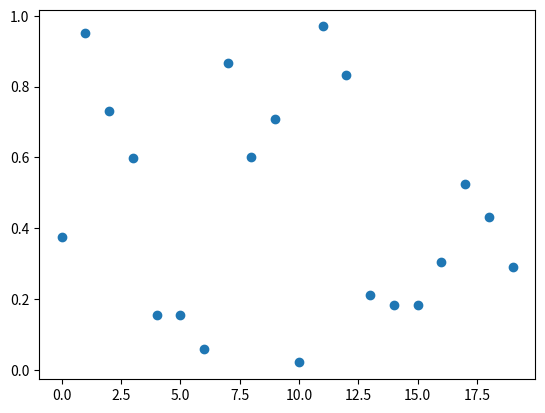

This chart was generated by the following Python code:
import matplotlib.pyplot as plt
from matplotlib.offsetbox import OffsetImage, AnnotationBbox
import numpy as np

np.random.seed(42)

# Generate data x, y for scatter and an array of images.
x = np.arange(20)
y = np.random.rand(len(x))
arr = np.empty((len(x), 10, 10))
for i in range(len(x)):
    f = np.random.rand(5, 5)
    arr[i, 0:5, 0:5] = f
    arr[i, 5:, 0:5] = np.flipud(f)
    arr[i, 5:, 5:] = np.fliplr(np.flipud(f))
    arr[i, 0:5:, 5:] = np.fliplr(f)

# create figure and plot scatter
fig = plt.figure()
ax = fig.add_subplot(111)
line, = ax.plot(x, y, ls="", marker="o")

# create the annotations box
im = OffsetImage(arr[0, :, :], zoom=5)
xybox = (50., 50.)
ab = AnnotationBbox(im, (0, 0), xybox=xybox, xycoords='data',
                    boxcoords="offset points", pad=0.3, arrowprops=dict(arrowstyle="->"))
# add it to the axes and make it invisible
ax.add_artist(ab)
ab.set_visible(False)


def hover(event):
    # if the mouse is over the scatter points
    if line.contains(event)[0]:
        # find out the index within the array from the event
        ind, = line.contains(event)[1]["ind"]
        # get the figure size
        w, h = fig.get_size_inches() * fig.dpi
        ws = (event.x > w / 2.) * -1 + (event.x <= w / 2.)
        hs = (event.y > h / 2.) * -1 + (event.y <= h / 2.)
        # if event occurs in the top or right quadrant of the figure,
        # change the annotation box position relative to mouse.
        ab.xybox = (xybox[0] * ws, xybox[1] * hs)
        # make annotation box visible
        ab.set_visible(True)
        # place it at the position of the hovered scatter point
        ab.xy = (x[ind], y[ind])
        # set the image corresponding to that point
        im.set_data(arr[ind, :, :])
    else:
        # if the mouse is not over a scatter point
        ab.set_visible(False)
    fig.canvas.draw_idle()


# add callback for mouse moves
fig.canvas.mpl_connect('motion_notify_event', hover)
plt.show()
